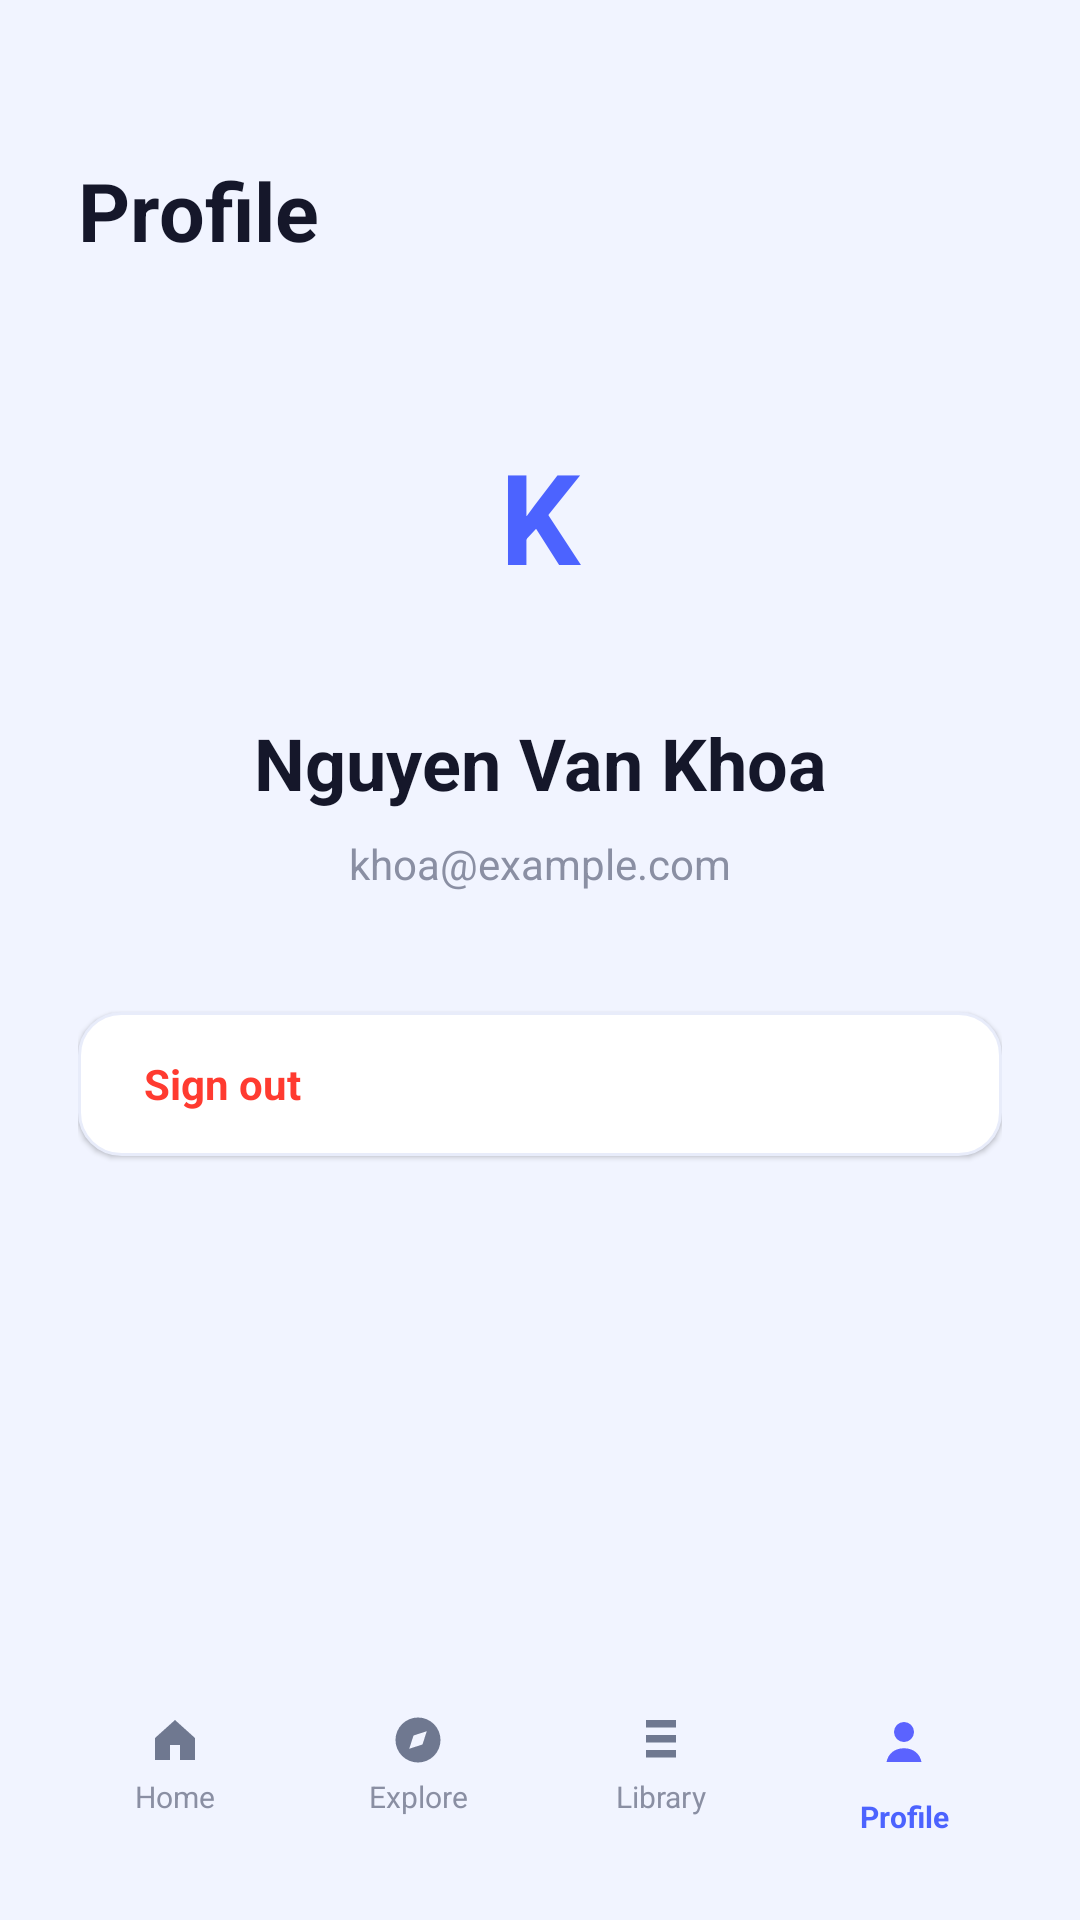

Write the Android layout XML for this screen, with the resource values it uses.
<!-- AndroidManifest.xml: application theme Theme.SmartAudioBook -->
<!-- res/layout/activity_profile.xml -->
<?xml version="1.0" encoding="utf-8"?>
<androidx.constraintlayout.widget.ConstraintLayout
    xmlns:android="http://schemas.android.com/apk/res/android"
    xmlns:app="http://schemas.android.com/apk/res-auto"
    android:layout_width="match_parent"
    android:layout_height="match_parent"
    android:background="#F1F4FF">

    <LinearLayout
        android:id="@+id/profileContent"
        android:layout_width="0dp"
        android:layout_height="0dp"
        android:gravity="center_horizontal"
        android:orientation="vertical"
        android:paddingStart="26dp"
        android:paddingTop="52dp"
        android:paddingEnd="26dp"
        app:layout_constraintBottom_toTopOf="@id/bottomNav"
        app:layout_constraintEnd_toEndOf="parent"
        app:layout_constraintStart_toStartOf="parent"
        app:layout_constraintTop_toTopOf="parent">

        <TextView
            android:id="@+id/profileTitle"
            android:layout_width="match_parent"
            android:layout_height="wrap_content"
            android:text="@string/profile_title"
            android:textColor="@color/text_dark"
            android:textSize="27sp"
            android:textStyle="bold" />

        <TextView
            android:id="@+id/profileAvatar"
            android:layout_width="96dp"
            android:layout_height="96dp"
            android:layout_marginTop="36dp"
            android:background="@drawable/bg_profile_avatar_white"
            android:gravity="center"
            android:text="@string/avatar_initial"
            android:textColor="@color/primary_blue"
            android:textSize="42sp"
            android:textStyle="bold" />

        <TextView
            android:id="@+id/profileName"
            android:layout_width="match_parent"
            android:layout_height="wrap_content"
            android:layout_marginTop="18dp"
            android:gravity="center"
            android:text="@string/profile_name"
            android:textColor="@color/text_dark"
            android:textSize="24sp"
            android:textStyle="bold" />

        <TextView
            android:id="@+id/profileEmail"
            android:layout_width="match_parent"
            android:layout_height="wrap_content"
            android:layout_marginTop="8dp"
            android:gravity="center"
            android:text="@string/profile_email"
            android:textColor="@color/text_gray"
            android:textSize="14sp" />

        <TextView
            android:id="@+id/btnSignOut"
            android:layout_width="match_parent"
            android:layout_height="48dp"
            android:layout_marginTop="40dp"
            android:background="@drawable/bg_profile_menu_card"
            android:elevation="1dp"
            android:gravity="center_vertical"
            android:paddingStart="22dp"
            android:paddingEnd="22dp"
            android:text="@string/profile_sign_out"
            android:textColor="#FF3B30"
            android:textSize="14sp"
            android:textStyle="bold" />
    </LinearLayout>

    <LinearLayout
        android:id="@+id/bottomNav"
        android:layout_width="0dp"
        android:layout_height="64dp"
        android:layout_marginStart="18dp"
        android:layout_marginEnd="18dp"
        android:layout_marginBottom="20dp"
        android:background="@drawable/bg_bottom_nav"
        android:gravity="center"
        android:orientation="horizontal"
        app:layout_constraintBottom_toBottomOf="parent"
        app:layout_constraintEnd_toEndOf="parent"
        app:layout_constraintStart_toStartOf="parent">

        <include layout="@layout/nav_home" />
        <include layout="@layout/nav_explore" />
        <include layout="@layout/nav_library" />
        <include layout="@layout/nav_profile_selected" />
    </LinearLayout>
</androidx.constraintlayout.widget.ConstraintLayout>
<!-- res/layout/nav_home.xml (included above) -->
<?xml version="1.0" encoding="utf-8"?>
<LinearLayout xmlns:android="http://schemas.android.com/apk/res/android"
    android:id="@+id/navHome"
    android:layout_width="0dp"
    android:layout_height="match_parent"
    android:layout_weight="1"
    android:gravity="center"
    android:orientation="vertical">
    <ImageView android:layout_width="20dp" android:layout_height="20dp" android:contentDescription="@string/nav_home" android:src="@drawable/ic_home" />
    <TextView android:layout_width="wrap_content" android:layout_height="wrap_content" android:layout_marginTop="2dp" android:text="@string/nav_home" android:textColor="@color/text_gray" android:textSize="10sp" />
</LinearLayout>
<!-- res/layout/nav_explore.xml (included above) -->
<?xml version="1.0" encoding="utf-8"?>
<LinearLayout xmlns:android="http://schemas.android.com/apk/res/android"
    android:id="@+id/navExplore"
    android:layout_width="0dp"
    android:layout_height="match_parent"
    android:layout_weight="1"
    android:gravity="center"
    android:orientation="vertical">
    <ImageView android:layout_width="20dp" android:layout_height="20dp" android:contentDescription="@string/nav_explore" android:src="@drawable/ic_compass" />
    <TextView android:layout_width="wrap_content" android:layout_height="wrap_content" android:layout_marginTop="2dp" android:text="@string/nav_explore" android:textColor="@color/text_gray" android:textSize="10sp" />
</LinearLayout>
<!-- res/layout/nav_library.xml (included above) -->
<?xml version="1.0" encoding="utf-8"?>
<LinearLayout xmlns:android="http://schemas.android.com/apk/res/android"
    android:id="@+id/navLibrary"
    android:layout_width="0dp"
    android:layout_height="match_parent"
    android:layout_weight="1"
    android:gravity="center"
    android:orientation="vertical">
    <ImageView android:layout_width="20dp" android:layout_height="20dp" android:contentDescription="@string/nav_library" android:src="@drawable/ic_library" />
    <TextView android:layout_width="wrap_content" android:layout_height="wrap_content" android:layout_marginTop="2dp" android:text="@string/nav_library" android:textColor="@color/text_gray" android:textSize="10sp" />
</LinearLayout>
<!-- res/layout/nav_profile_selected.xml (included above) -->
<?xml version="1.0" encoding="utf-8"?>
<LinearLayout xmlns:android="http://schemas.android.com/apk/res/android"
    xmlns:tools="http://schemas.android.com/tools"
    android:id="@+id/navProfile"
    android:layout_width="0dp"
    android:layout_height="match_parent"
    android:layout_weight="1"
    android:gravity="center"
    android:orientation="vertical"
    tools:background="#F1F4FF"
    tools:layout_height="64dp"
    tools:layout_width="90dp"
    tools:showIn="@layout/activity_profile">

    <FrameLayout
        android:layout_width="58dp"
        android:layout_height="34dp"
        android:background="@drawable/bg_nav_active">

        <ImageView
            android:layout_width="20dp"
            android:layout_height="20dp"
            android:layout_gravity="center"
            android:contentDescription="@string/nav_profile"
            android:src="@drawable/ic_profile_blue" />
    </FrameLayout>

    <TextView
        android:layout_width="wrap_content"
        android:layout_height="wrap_content"
        android:layout_marginTop="1dp"
        android:text="@string/nav_profile"
        android:textColor="@color/primary_blue"
        android:textSize="10sp"
        android:textStyle="bold" />
</LinearLayout>
<!-- resources referenced by this layout -->
<resources>
  <color name="primary_blue">#4C63FF</color>
  <color name="text_dark">#15172A</color>
  <color name="text_gray">#8A8FA3</color>
  <!-- drawable bg_profile_menu_card (drawable) -->
  <?xml version="1.0" encoding="utf-8"?>
  <shape xmlns:android="http://schemas.android.com/apk/res/android">
      <solid android:color="#FFFFFF" />
      <stroke
          android:width="1dp"
          android:color="#E8ECFA" />
      <corners android:radius="14dp" />
  </shape>
  <!-- drawable ic_compass (drawable) -->
  <?xml version="1.0" encoding="utf-8"?>
  <vector xmlns:android="http://schemas.android.com/apk/res/android" android:width="20dp" android:height="20dp" android:viewportWidth="24" android:viewportHeight="24">
      <path android:fillColor="#6F7890" android:pathData="M12,3 A9,9 0,1 0,12,21 A9,9 0,1 0,12,3 M15.5,8.5 L13.8,13.8 L8.5,15.5 L10.2,10.2 Z" />
  </vector>
  <!-- drawable ic_home (drawable) -->
  <?xml version="1.0" encoding="utf-8"?>
  <vector xmlns:android="http://schemas.android.com/apk/res/android" android:width="20dp" android:height="20dp" android:viewportWidth="24" android:viewportHeight="24">
      <path android:fillColor="#6F7890" android:pathData="M4,11.2 L12,4 L20,11.2 V20 H14 V14 H10 V20 H4 Z" />
  </vector>
  <!-- drawable ic_library (drawable) -->
  <?xml version="1.0" encoding="utf-8"?>
  <vector xmlns:android="http://schemas.android.com/apk/res/android" android:width="20dp" android:height="20dp" android:viewportWidth="24" android:viewportHeight="24">
      <path android:fillColor="#6F7890" android:pathData="M6,4 H18 V7 H6 Z M6,10 H18 V13 H6 Z M6,16 H18 V19 H6 Z" />
  </vector>
  <!-- drawable ic_profile_blue (drawable) -->
  <?xml version="1.0" encoding="utf-8"?>
  <vector xmlns:android="http://schemas.android.com/apk/res/android"
      android:width="20dp"
      android:height="20dp"
      android:viewportWidth="24"
      android:viewportHeight="24">
      <path
          android:fillColor="#5B63FF"
          android:pathData="M12,12 A4,4 0,1 0,12,4 A4,4 0,1 0,12,12 M5,20 C5.7,16.5 8.4,14.5 12,14.5 C15.6,14.5 18.3,16.5 19,20 Z" />
  </vector>
  <string name="avatar_initial">K</string>
  <string name="nav_explore">Explore</string>
  <string name="nav_home">Home</string>
  <string name="nav_library">Library</string>
  <string name="nav_profile">Profile</string>
  <string name="profile_email">khoa@example.com</string>
  <string name="profile_name">Nguyen Van Khoa</string>
  <string name="profile_sign_out">Sign out</string>
  <string name="profile_title">Profile</string>
  <style name="Theme.SmartAudioBook" parent="Base.Theme.SmartAudioBook" />
  <style name="Base.Theme.SmartAudioBook" parent="Theme.Material3.DayNight.NoActionBar">
          
          
      </style>
</resources>
